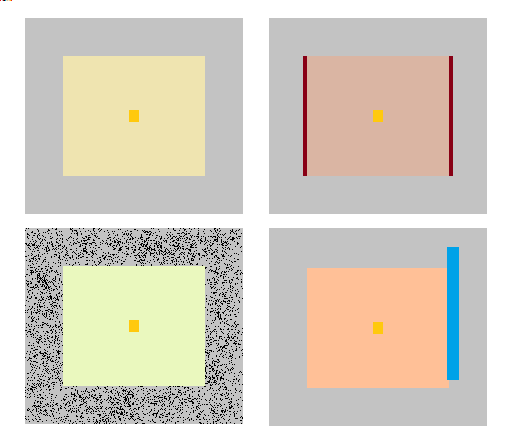

The file beside this chart, header and first rows:
Temp, alpha, k, q, type, desc
0, 2.02e-5, 0.02, 0, boundary, exterior
0, 0.75e-6, 0.8, 0, solid, hormigon
0, 9.19e-8, 0.148, 0, solid, aislante
0, 1.25e-5, 50, 0, solid, acero
0, 2.02e-5, 0.02, 0, insulate, aislante
0, 2.02e-5, 0.02, 0, fluid, int1
0, 2.02e-5, 0.02, 0, fluid, int2
0, 2.02e-5, 0.02, 0, fluid, int3
0, 2.02e-5, 0.02, 0, fluid, int4
0, 1.25e-5, 50, 3e5, source, fuente
